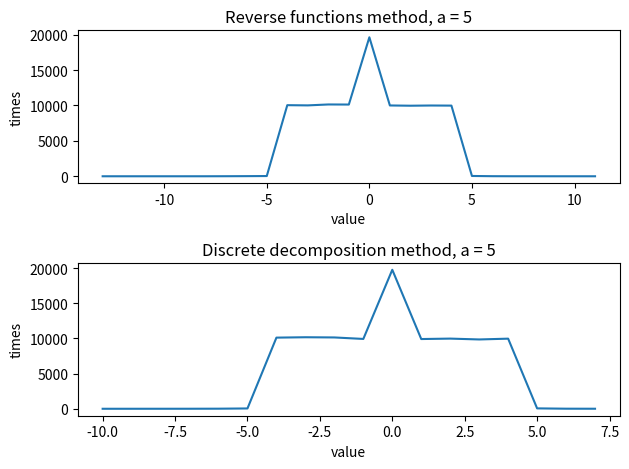

Reproduce this figure in Python.
from collections import defaultdict
from math import log

import matplotlib.pyplot as plt

import numpy as np

"""
a >= 0
f(x) =
с * e^(-x), x > a
c * e^(x), x < -a
c иначе
c * (integral_{a}^{+\inf}{e^(-x)} + integral_{-\inf}^{-a}{e^(x)} + integral_{-a}^{a}{1}) = 
c * (2 * (e^(-a) - e^(-inf)) + a + a) = 2c (e^(-a) + a) = 1 <=> c = 1 / (2 * (e^(-a) + a))
---
a < 0
с * e^(-|x|)
c * 2 * e^(0) =  1 <=> c = 1 / 2
"""

a_to_set_by_user = 5
a = max(a_to_set_by_user, 0)
c = 1 / (2 * (np.e ** (-a) + a))


def f(x):
    return c * np.e ** (-abs(x)) if abs(x) > a_to_set_by_user else c


def get_new_value_reverse_functions_method():
    """
    F(x) =
    a > 0
    1 - c * e^(-x), x > a
    c * (x + a + e^(-a)), x \in [-a; a]
    c * e^x, x < -a
    ---
    a <= 0
    1 - c * e^(-x), x >= 0
    c * e^x, x <= 0

    тогда G(y) =
    ln(y / c), y \in [0; c * e^(-a))
    y / c - a - e^(-a), y \in [c * e^(-a); 1 - c * e^(-a)]
    ln(c / (1 - y)), y \in (1 - c * e^(-a); 1]
    """

    def G(y):
        if 0 <= y < c * np.e ** (-a):
            return log(y / c)
        if c * np.e ** (-a) <= y <= 1 - c * np.e ** (-a):
            return y / c - a - np.e ** (-a)
        if 1 - c * np.e ** (-a) < y <= 1:
            return log(c / (1 - y))
        assert 0 <= y <= 1

    return G(np.random.uniform())


def get_new_value_reverse_for_e_x():
    def f(x):
        return np.e ** x / np.e ** (-a)

    def G(y):
        return log(y * np.e ** (-a))
    return G(np.random.uniform())


def get_new_value_reverse_for_1():
    def G(y):
        return a * (2 * y - 1)
    return G(np.random.uniform())


def get_new_value_reverse_for_e_minus_x():
    def G(y):
        return a - log(1 - y)
    return G(np.random.uniform())


def get_new_value_discrete():
    q = np.random.uniform()
    if q < c * np.e ** (-a):
        return get_new_value_reverse_for_e_x()
    if c * np.e ** (-a) <= q <= c * np.e ** (-a) + c * 2 * a:
        return get_new_value_reverse_for_1()
    if c * np.e ** (-a) + c * 2 * a < q <= c * np.e ** (-a) + c * 2 * a + np.e ** (-a) * c:
        return get_new_value_reverse_for_e_minus_x()


def draw_reverse_function_method():
    precision = 1
    conversion = "%." + str(precision) + "f"
    n = 100000
    values = defaultdict(int)
    for i in range(n):
        values[int(get_new_value_reverse_functions_method())] += 1
    data_x = []
    data_y = []
    for key in sorted(values):
        data_x.append(key)
        data_y.append(values[key])
    plt.subplot(211)
    plt.title("Reverse functions method, a = " + str(a_to_set_by_user))
    plt.plot(data_x, data_y)
    plt.ylabel("times")
    plt.xlabel("value")


def draw_discrete_method():
    precision = 1
    conversion = "%." + str(precision) + "f"
    n = 100000
    values = defaultdict(int)
    for i in range(n):
        values[int(get_new_value_discrete())] += 1
    data_x = []
    data_y = []
    for key in sorted(values):
        data_x.append(key)
        data_y.append(values[key])
    plt.subplot(212)
    plt.title("Discrete decomposition method, a = " + str(a_to_set_by_user))
    plt.plot(data_x, data_y)
    plt.ylabel("times")
    plt.xlabel("value")


def main():
    plt.figure(1)
    draw_reverse_function_method()
    draw_discrete_method()
    plt.tight_layout()
    plt.show()


if __name__ == "__main__":
    main()
